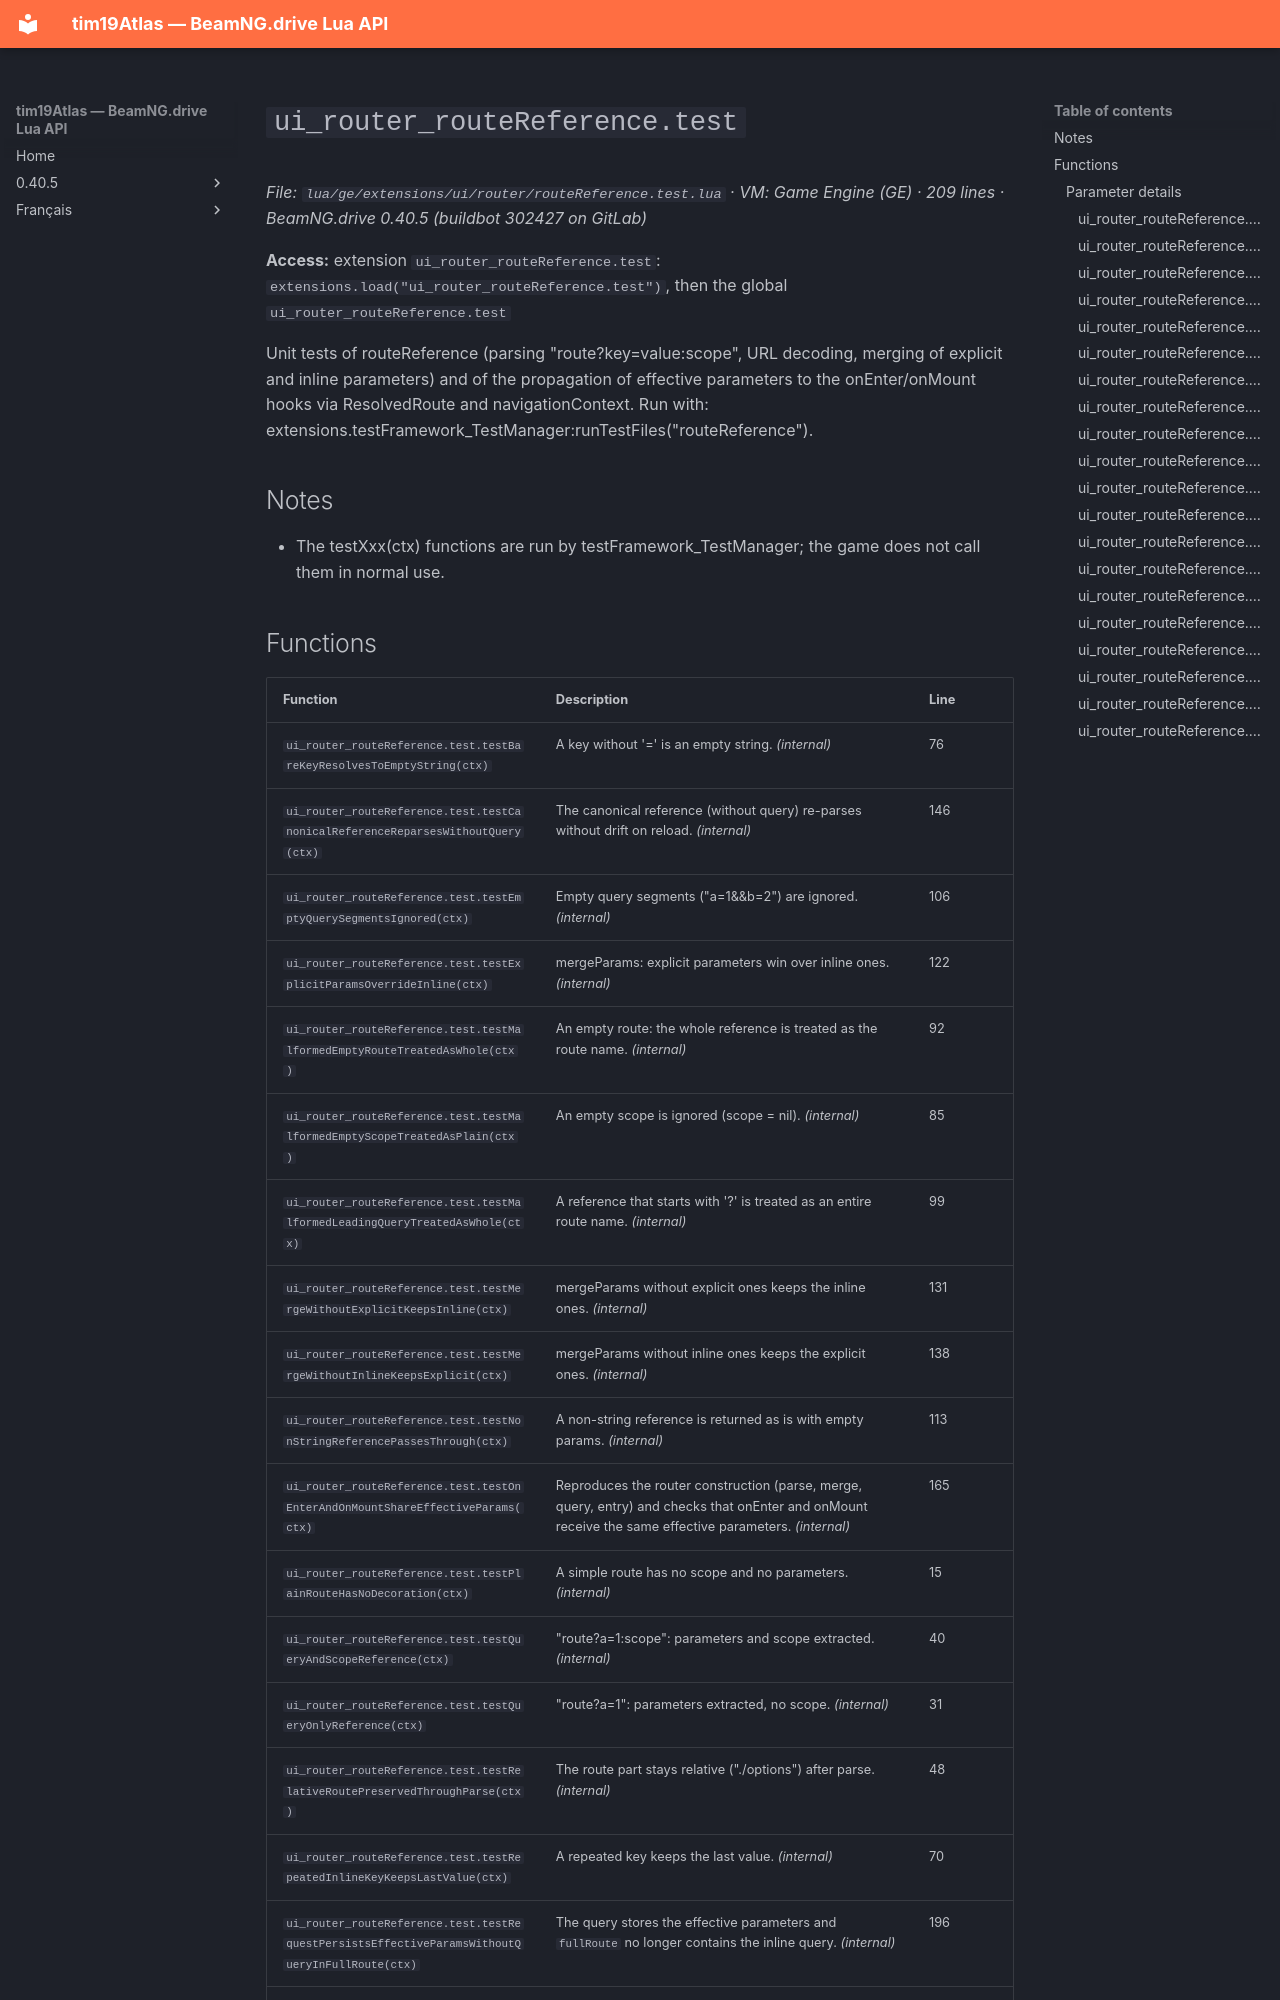

repository: Tim0219800/beamng-lua-atlas · page: 0.40.5/ge/extensions/ui/router/routeReference.test.html · generator: mkdocs

# `ui_router_routeReference.test`

*File: `lua/ge/extensions/ui/router/routeReference.test.lua` · VM: Game Engine (GE) · 209 lines · BeamNG.drive 0.40.5 (buildbot 302427 on GitLab)*

**Access:** extension `ui_router_routeReference.test`: `extensions.load("ui_router_routeReference.test")`, then the global `ui_router_routeReference.test`

Unit tests of routeReference (parsing "route?key=value:scope", URL decoding, merging of explicit and inline parameters) and of the propagation of effective parameters to the onEnter/onMount hooks via ResolvedRoute and navigationContext. Run with: extensions.testFramework_TestManager:runTestFiles("routeReference").

## Notes

- The testXxx(ctx) functions are run by testFramework_TestManager; the game does not call them in normal use.
